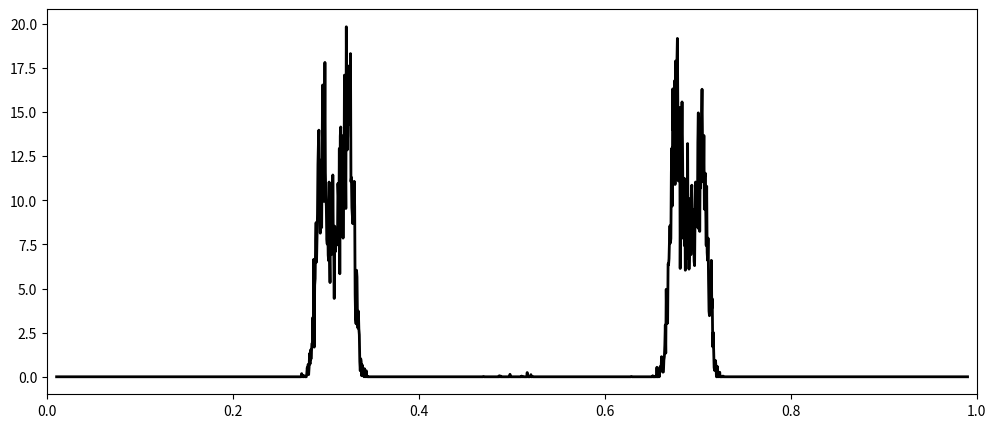

Generate this figure with matplotlib:
# MCMC RWM algorithm for logistic map

import numpy as np
import matplotlib.pyplot as plt

J = 5                                   # number of steps
r = 4                                   # dynamics determined by alpha
gamma = 0.2                             # observational noise variance is gamma^2
C0 = 0.01                               # prior initial condition variance
m0 = 0.5                                # prior initial condition mean
sd = 10                                 
np.random.seed(sd)                      # choose random number seed

# set the truth
vt = 0.3
vv = np.zeros(J+1)
vv[0] = vt                              # truth initial condition
Jdet = 1. / 2 / C0 * (vt-m0)**2         # background penalization
Phidet = 0  
y = np.zeros(J)                            # initialization model-data misfit functional
for j in range(J):
    # can be replaced by Psi for each problem
    vv[j+1] = r * vv[j] * (1-vv[j])     # create truth
    y[j] = vv[j+1] + gamma * np.random.randn() # create data
    Phidet = Phidet + 1. / 2 / gamma**2 * (y[j]-vv[j+1])**2 # misfit functional

Idet = Jdet + Phidet                    # compute log posterior of the truth

# solution
# Markov Chain Monte Carlo: N forward steps of the Markov Chain on R (with truth initial condition)
N = 100000                              # number of samples
V = np.zeros(N)                         # preallocate space to save time
beta = 0.05                             # step-size of random walker 
v = vt                                  # truth initial condition (or else update I0) 
n = 1 
bb = 0 
rat = np.zeros(N)
rat[0] = 0 

while n < N:
    w = v + np.sqrt(2*beta) * np.random.randn() # propose sample from random walker
    vv[0] = w
    Jdetprop = 1. / 2. / C0 * (w-m0)**2  # background penalization
    Phidetprop = 0	
    for i in range(J):
    	vv[i+1] = r * vv[i] * (1-vv[i])
    	Phidetprop = Phidetprop + 1. / 2. / gamma**2 * (y[i]-vv[i+1])**2
    Idetprop = Jdetprop + Phidetprop     # compute log posterior of the proposal 	

    if np.random.rand() < np.exp(Idet-Idetprop):      # accept or reject proposed sample
        v = w
        Idet = Idetprop 
        bb = bb+1           # update the Markov chain
    rat[n] = bb / n         # running rate of acceptance
    V[n] = v                # store the chain
    n = n + 1 

dx = 0.0005 
v0 = np.arange(0.01,0.99+dx,dx)
Z, _ = np.histogram(V, bins=v0)       # construct the posterior histogram 

plt.figure(1,figsize=(12,5))
plt.plot(v0[1:],Z/np.trapz(x=v0[1:],y=Z),'k-',linewidth=2) 
plt.xlim(0, 1)
plt.savefig("03MCMC_RWM_algorithm_for_logistic_map",dpi=600)
